Photos from the image-classification dataset "DeepLearning_data_2type_auto" in the GitHub repository poudelef/End-To-End-Pipeline-. Its 4 classes are: CSA, hypopnea, MSA, OSA.

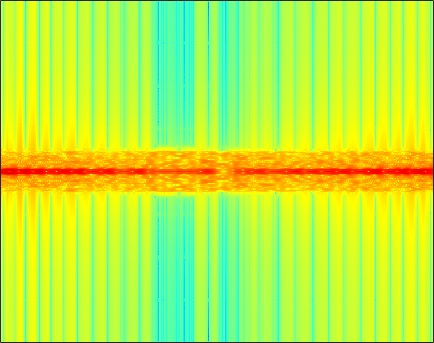
Label: MSA

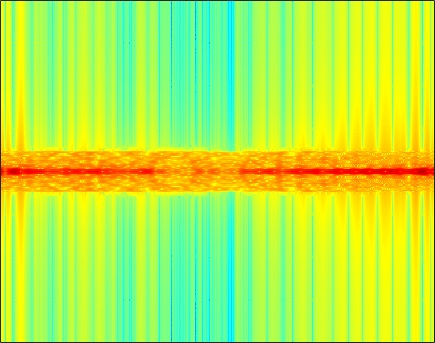
Label: MSA

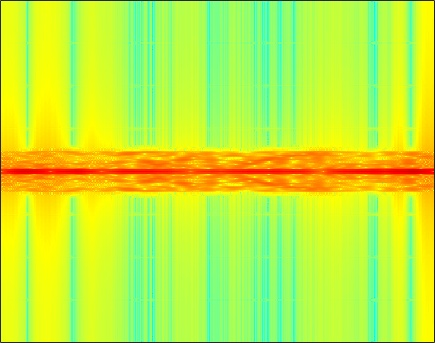
Label: CSA

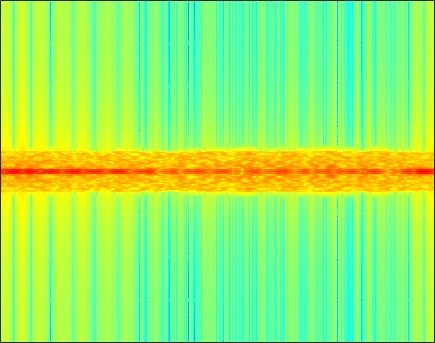
Label: OSA

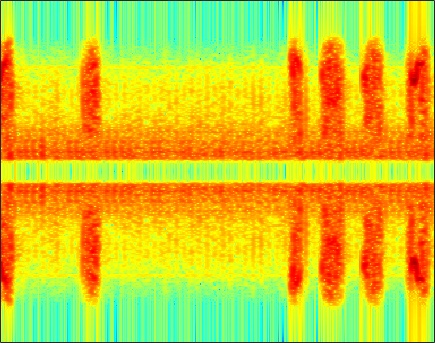
Label: hypopnea

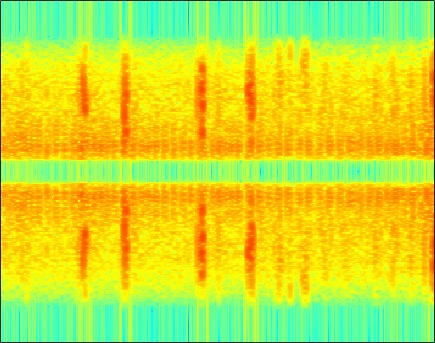
Label: hypopnea
